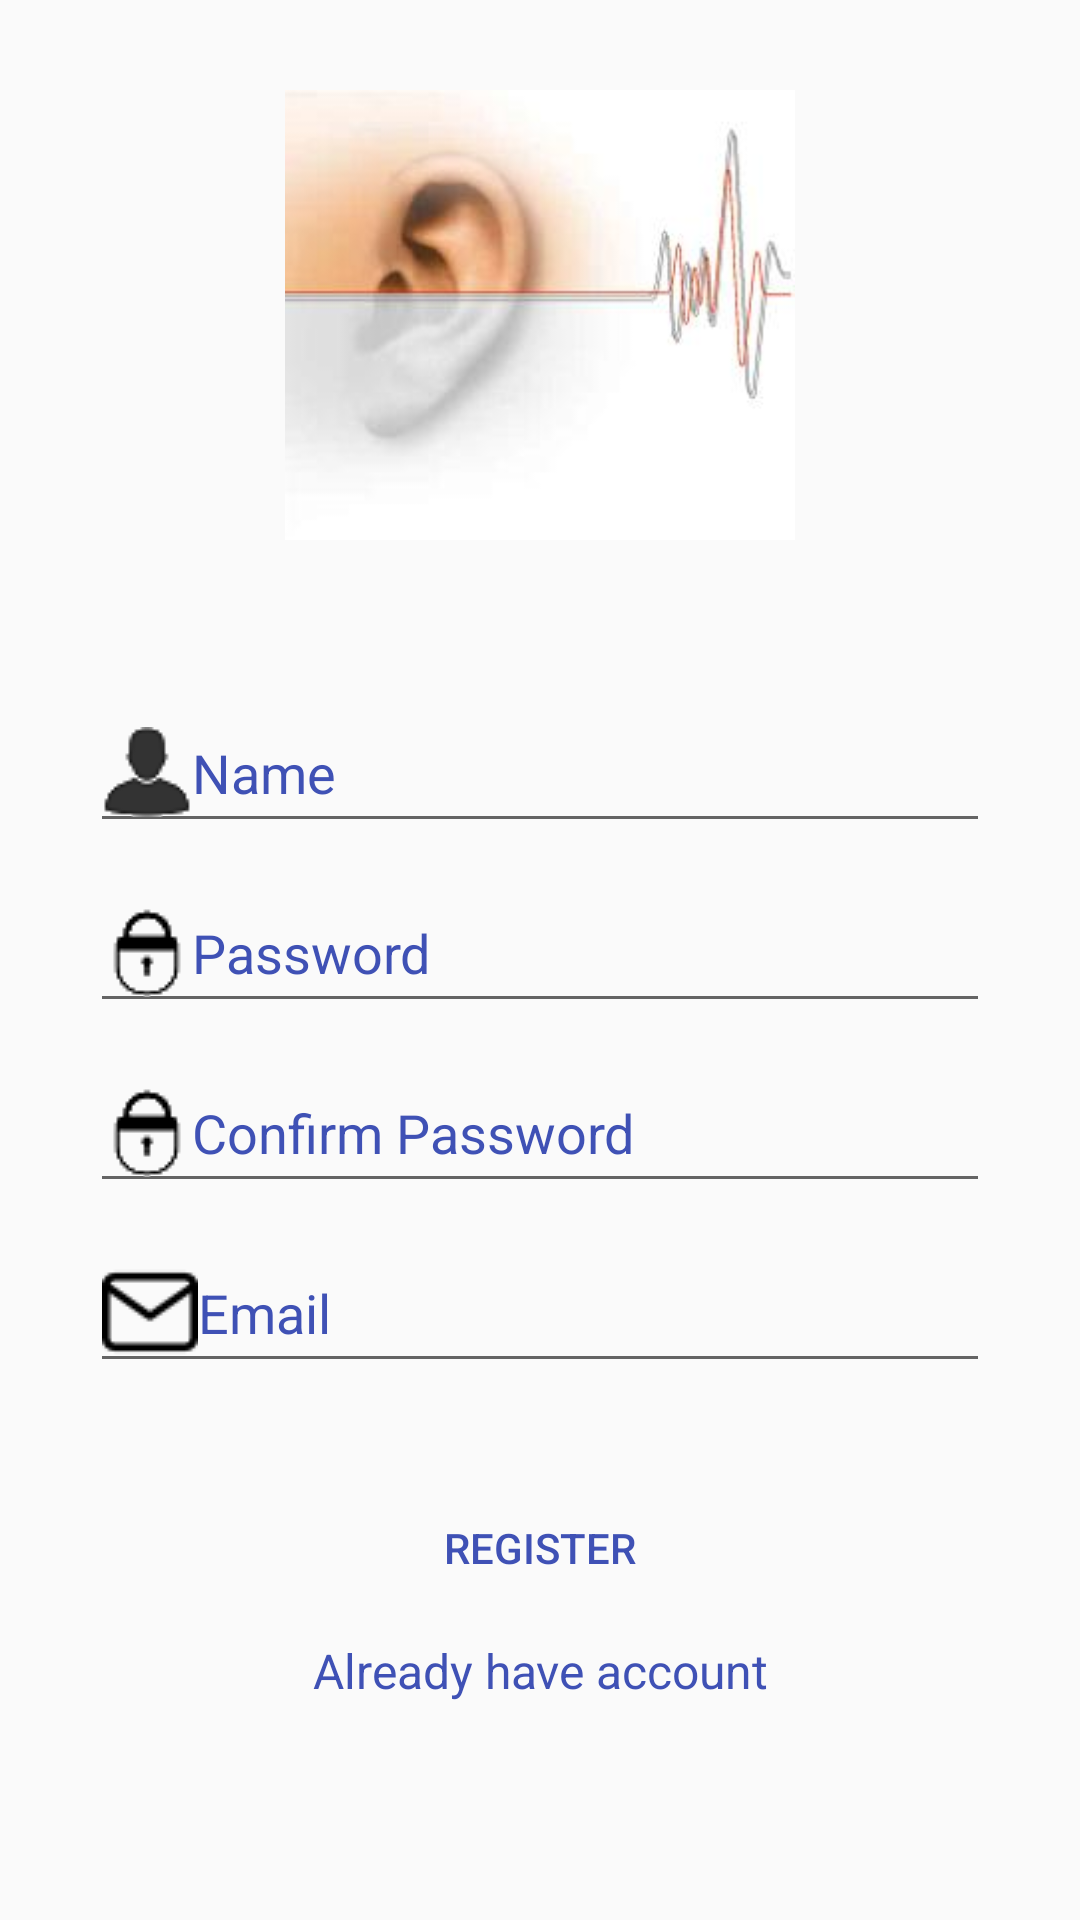

The Android layout XML behind this screen, and the referenced resources:
<!-- AndroidManifest.xml: application theme AppTheme -->
<!-- res/layout/layout_register.xml -->
<?xml version="1.0" encoding="utf-8"?>
<ScrollView xmlns:android="http://schemas.android.com/apk/res/android"
    android:layout_width="match_parent"
    android:layout_height="match_parent"

    xmlns:app="http://schemas.android.com/apk/res-auto">

        <RelativeLayout
            android:layout_width="match_parent"
            android:layout_height="495dp"
            app:layout_constraintBottom_toBottomOf="parent"
            app:layout_constraintLeft_toLeftOf="parent"
            app:layout_constraintRight_toRightOf="parent"
            app:layout_constraintTop_toTopOf="parent">
            <LinearLayout
                android:layout_width="match_parent"
                android:layout_height="wrap_content"
                android:orientation="vertical"
                android:gravity="center">
                <LinearLayout
                    android:layout_width="match_parent"
                    android:layout_height="150dp"
                    android:layout_gravity="center"
                    android:layout_marginTop="30dp"
                    android:orientation="horizontal">


                    <ImageView
                        android:layout_width="match_parent"
                        android:layout_height="match_parent"
                        android:adjustViewBounds="false"
                        android:src="@drawable/splash_bg" />

                </LinearLayout>

                <EditText
                    android:id="@+id/Name"
                    android:layout_width="300dp"
                    android:layout_height="50dp"
                    android:layout_below="@+id/textView4"
                    android:layout_centerHorizontal="true"
                    android:layout_marginTop="51dp"
                    android:ems="10"
                    android:hint="Name"
                    android:textColorHint="@color/colorPrimary"
                    android:textColor="@color/colorPrimary"
                    android:drawableLeft="@drawable/user"
                    android:inputType="textPersonName" />


                <EditText
                    android:id="@+id/Password"
                    android:layout_marginTop="10dp"
                    android:layout_width="300dp"
                    android:layout_height="50dp"
                    android:textColorHint="@color/colorPrimary"
                    android:textColor="@color/colorPrimary"
                    android:layout_alignLeft="@+id/Login"
                    android:layout_alignStart="@+id/Login"
                    android:layout_centerVertical="true"
                    android:ems="10"
                    android:drawableLeft="@drawable/lock"
                    android:hint="Password"
                    android:inputType="textPassword" />
                <EditText
                    android:id="@+id/Conf_Password"
                    android:layout_marginTop="10dp"
                    android:layout_width="300dp"
                    android:layout_height="50dp"
                    android:textColorHint="@color/colorPrimary"
                    android:textColor="@color/colorPrimary"
                    android:layout_alignLeft="@+id/Login"
                    android:layout_alignStart="@+id/Login"
                    android:layout_centerVertical="true"
                    android:ems="10"
                    android:drawableLeft="@drawable/lock"
                    android:hint="Confirm Password"
                    android:inputType="textPassword" />
                <EditText
                    android:id="@+id/Email"
                    android:layout_width="300dp"
                    android:layout_height="50dp"
                    android:layout_below="@+id/Conf_Password"
                    android:layout_centerHorizontal="true"
                    android:layout_marginTop="10dp"
                    android:ems="10"
                    android:hint="Email"
                    android:textColorHint="@color/colorPrimary"
                    android:textColor="@color/colorPrimary"
                    android:drawableLeft="@drawable/email"
                    android:inputType="textPersonName" />

                <CheckBox
                    android:id="@+id/saveLoginCheckBox"
                    android:layout_width="300dp"
                    android:layout_marginTop="10dp"
                    android:layout_height="wrap_content"
                    android:layout_alignParentLeft="true"
                    android:layout_below="@+id/Password"
                    android:text="Remember Me"
                    android:visibility="gone"
                    android:textColor="@color/colorPrimary" />

                <Button
                    android:id="@+id/Regist_btn"
                    android:layout_width="wrap_content"
                    android:layout_height="40dp"
                    android:layout_centerHorizontal="true"
                    android:layout_marginTop="35dp"
                    android:background="@drawable/btn_login_bg"
                    android:onClick="LoginClickd"
                    android:paddingEnd="40dp"
                    android:paddingLeft="40dp"
                    android:paddingRight="40dp"
                    android:paddingStart="40dp"
                    android:text="Register"
                    android:textColor="@color/colorPrimary" />


                <TextView
                    android:id="@+id/link_sigin"
                    android:layout_marginTop="10dp"
                    android:layout_width="fill_parent"
                    android:layout_height="wrap_content"
                    android:textColor="@color/colorPrimary"
                    android:layout_marginBottom="24dp"
                    android:text="@string/LoginText"
                    android:gravity="center"
                    android:textSize="16dip"/>



            </LinearLayout>



        </RelativeLayout>



</ScrollView>
<!-- resources referenced by this layout -->
<resources>
  <color name="colorPrimary">#3f51b5</color>
  <!-- drawable email: png bitmap (drawable, 655 bytes) -->
  <!-- drawable lock: png bitmap (drawable, 705 bytes) -->
  <!-- drawable splash_bg: png bitmap (drawable, 4658 bytes) -->
  <!-- drawable user: png bitmap (drawable, 768 bytes) -->
  <string name="LoginText">Already have account</string>
  <style name="AppTheme" parent="Theme.AppCompat.Light.DarkActionBar">
          
          <item name="colorPrimary">@color/colorPrimary</item>
          <item name="colorPrimaryDark">@color/colorPrimaryDark</item>
          <item name="colorAccent">@color/colorAccent</item>
      </style>
  <color name="colorPrimaryDark">#303F9F</color>
  <color name="colorAccent">#FF4081</color>
</resources>
